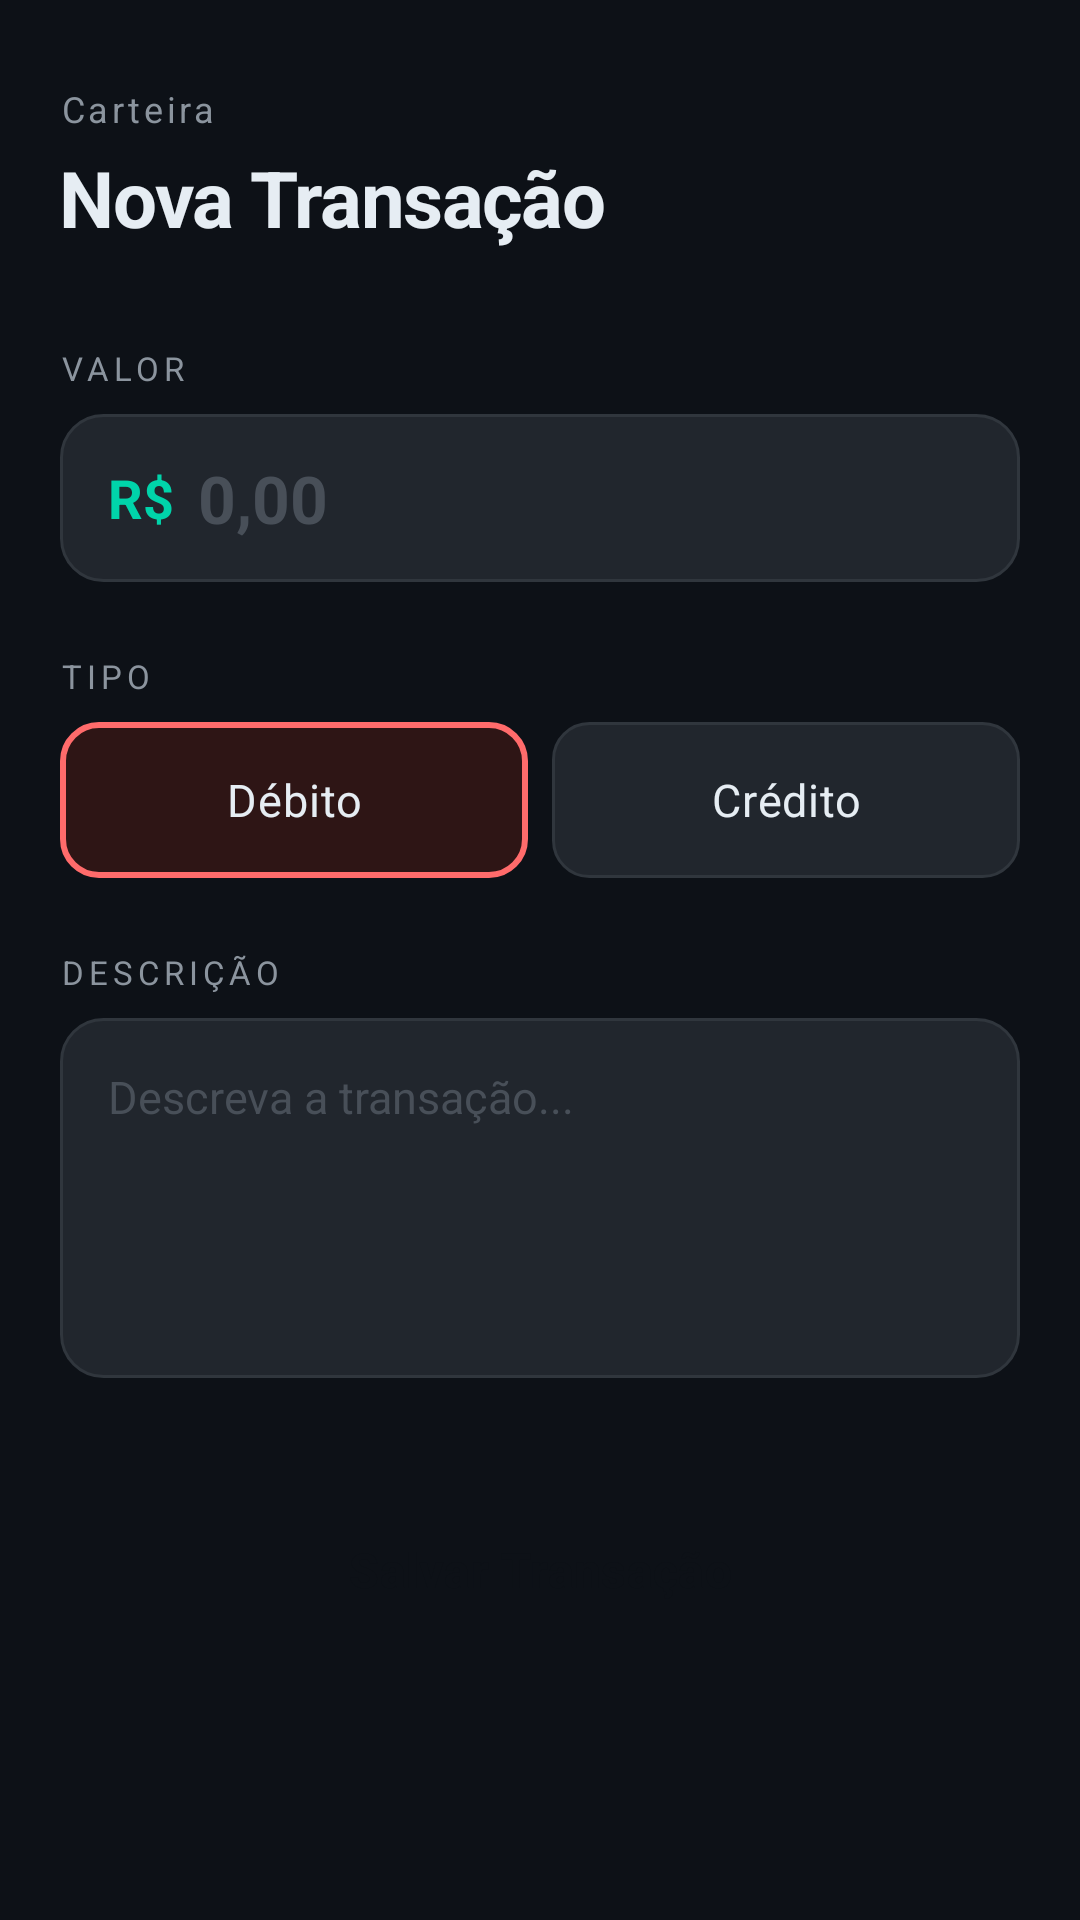

The Android layout XML behind this screen, and the referenced resources:
<!-- AndroidManifest.xml: application theme Theme.App02CarteiraApp -->
<!-- res/layout/activity_cadastro.xml -->
<?xml version="1.0" encoding="utf-8"?>
<ScrollView
    xmlns:android="http://schemas.android.com/apk/res/android"
    xmlns:app="http://schemas.android.com/apk/res-auto"
    xmlns:tools="http://schemas.android.com/tools"
    android:id="@+id/main"
    android:layout_width="match_parent"
    android:layout_height="match_parent"
    android:background="@color/background"
    android:fillViewport="true"
    tools:context=".CadastroActivity">

    <LinearLayout
        android:layout_width="match_parent"
        android:layout_height="wrap_content"
        android:orientation="vertical"
        android:padding="20dp">

        
        <LinearLayout
            android:layout_width="match_parent"
            android:layout_height="wrap_content"
            android:orientation="vertical"
            android:layout_marginBottom="32dp"
            android:layout_marginTop="8dp">

            <TextView
                android:layout_width="wrap_content"
                android:layout_height="wrap_content"
                android:text="Carteira"
                android:textColor="@color/text_secondary"
                android:textSize="12sp"
                android:letterSpacing="0.1"
                android:layout_marginBottom="4dp" />

            <TextView
                android:id="@+id/textViewTitulo"
                android:layout_width="wrap_content"
                android:layout_height="wrap_content"
                android:text="Nova Transação"
                android:textColor="@color/text_primary"
                android:textSize="26sp"
                android:textStyle="bold"
                android:letterSpacing="-0.02" />
        </LinearLayout>

        
        <TextView
            android:layout_width="wrap_content"
            android:layout_height="wrap_content"
            android:text="VALOR"
            android:textColor="@color/text_secondary"
            android:textSize="11sp"
            android:letterSpacing="0.15"
            android:layout_marginBottom="8dp" />

        <LinearLayout
            android:layout_width="match_parent"
            android:layout_height="wrap_content"
            android:background="@drawable/bg_input_field"
            android:orientation="horizontal"
            android:gravity="center_vertical"
            android:paddingHorizontal="16dp"
            android:layout_marginBottom="24dp">

            <TextView
                android:layout_width="wrap_content"
                android:layout_height="wrap_content"
                android:text="R$"
                android:textColor="@color/accent"
                android:textSize="18sp"
                android:textStyle="bold"
                android:layout_marginEnd="8dp" />

            <EditText
                android:id="@+id/editTextValor"
                android:layout_width="match_parent"
                android:layout_height="56dp"
                android:hint="0,00"
                android:textColorHint="@color/text_disabled"
                android:textColor="@color/text_primary"
                android:textSize="22sp"
                android:textStyle="bold"
                android:background="@null"
                android:inputType="numberDecimal"
                android:singleLine="true" />
        </LinearLayout>

        
        <TextView
            android:layout_width="wrap_content"
            android:layout_height="wrap_content"
            android:text="TIPO"
            android:textColor="@color/text_secondary"
            android:textSize="11sp"
            android:letterSpacing="0.15"
            android:layout_marginBottom="8dp" />

        <RadioGroup
            android:id="@+id/radioGroupTipo"
            android:layout_width="match_parent"
            android:layout_height="wrap_content"
            android:orientation="horizontal"
            android:layout_marginBottom="24dp">

            <RadioButton
                android:id="@+id/radioButtonDebito"
                android:layout_width="0dp"
                android:layout_height="52dp"
                android:layout_weight="1"
                android:text="Débito"
                android:textSize="15sp"
                android:textColor="@color/text_primary"
                android:button="@null"
                android:background="@drawable/bg_tipo_debito_selector"
                android:layout_marginEnd="8dp"
                android:gravity="center"
                android:checked="true" />

            <RadioButton
                android:id="@+id/radioButtonCredito"
                android:layout_width="0dp"
                android:layout_height="52dp"
                android:layout_weight="1"
                android:text="Crédito"
                android:textSize="15sp"
                android:textColor="@color/text_primary"
                android:button="@null"
                android:background="@drawable/bg_tipo_credito_selector"
                android:gravity="center" />

        </RadioGroup>

        
        <TextView
            android:layout_width="wrap_content"
            android:layout_height="wrap_content"
            android:text="DESCRIÇÃO"
            android:textColor="@color/text_secondary"
            android:textSize="11sp"
            android:letterSpacing="0.15"
            android:layout_marginBottom="8dp" />

        <EditText
            android:id="@+id/editTextDescricao"
            android:layout_width="match_parent"
            android:layout_height="120dp"
            android:hint="Descreva a transação..."
            android:textColorHint="@color/text_disabled"
            android:textColor="@color/text_primary"
            android:textSize="15sp"
            android:background="@drawable/bg_input_field"
            android:gravity="top"
            android:lines="4"
            android:maxLines="6"
            android:inputType="textMultiLine"
            android:padding="16dp"
            android:layout_marginBottom="36dp" />

        
        <Button
            android:id="@+id/btnSalvar"
            android:layout_width="match_parent"
            android:layout_height="56dp"
            android:text="Salvar Transação"
            android:textSize="16sp"
            android:textStyle="bold"
            android:textColor="@color/text_on_accent"
            android:backgroundTint="@color/accent"
            android:layout_marginBottom="12dp"
            style="@style/Widget.Carteira.Button.Primary"
            app:cornerRadius="14dp" />

        
        <Button
            android:id="@+id/btnExcluir"
            android:layout_width="match_parent"
            android:layout_height="52dp"
            android:text="Excluir Transação"
            android:textSize="15sp"
            android:textColor="@color/debito_color"
            android:backgroundTint="@color/debito_bg"
            android:visibility="gone"
            app:cornerRadius="14dp"
            tools:visibility="visible" />

    </LinearLayout>
</ScrollView>
<!-- resources referenced by this layout -->
<resources>
  <color name="accent">#00D4AA</color>
  <color name="background">#0D1117</color>
  <color name="debito_bg">#2E1515</color>
  <color name="debito_color">#FF6B6B</color>
  <color name="text_disabled">#484F58</color>
  <color name="text_on_accent">#0D1117</color>
  <color name="text_primary">#E6EDF3</color>
  <color name="text_secondary">#8B949E</color>
  <!-- drawable bg_input_field (drawable) -->
  <?xml version="1.0" encoding="utf-8"?>
  <shape xmlns:android="http://schemas.android.com/apk/res/android">
      <solid android:color="@color/surface_variant" />
      <corners android:radius="14dp" />
      <stroke android:width="1dp" android:color="@color/border" />
  </shape>
  <!-- drawable bg_tipo_credito_selector (drawable) -->
  <?xml version="1.0" encoding="utf-8"?>
  <selector xmlns:android="http://schemas.android.com/apk/res/android">
      <item android:state_checked="true">
          <shape>
              <solid android:color="@color/credito_bg" />
              <corners android:radius="12dp" />
              <stroke android:width="2dp" android:color="@color/credito_color" />
          </shape>
      </item>
      <item>
          <shape>
              <solid android:color="@color/surface_variant" />
              <corners android:radius="12dp" />
              <stroke android:width="1dp" android:color="@color/border" />
          </shape>
      </item>
  </selector>
  <!-- drawable bg_tipo_debito_selector (drawable) -->
  <?xml version="1.0" encoding="utf-8"?>
  <selector xmlns:android="http://schemas.android.com/apk/res/android">
      <item android:state_checked="true">
          <shape>
              <solid android:color="@color/debito_bg" />
              <corners android:radius="12dp" />
              <stroke android:width="2dp" android:color="@color/debito_color" />
          </shape>
      </item>
      <item>
          <shape>
              <solid android:color="@color/surface_variant" />
              <corners android:radius="12dp" />
              <stroke android:width="1dp" android:color="@color/border" />
          </shape>
      </item>
  </selector>
  <style name="Widget.Carteira.Button.Primary" parent="Widget.Material3.Button">
          <item name="android:backgroundTint">@color/accent</item>
          <item name="android:textColor">@color/text_on_accent</item>
          <item name="android:textStyle">bold</item>
          <item name="cornerRadius">12dp</item>
      </style>
  <style name="Theme.App02CarteiraApp" parent="Base.Theme.App02CarteiraApp" />
  <color name="surface_variant">#21262D</color>
  <color name="border">#30363D</color>
  <color name="credito_bg">#0D2E29</color>
  <color name="credito_color">#00D4AA</color>
  <style name="Base.Theme.App02CarteiraApp" parent="Theme.Material3.Dark.NoActionBar">
          <item name="colorPrimary">@color/accent</item>
          <item name="colorPrimaryVariant">@color/accent_dark</item>
          <item name="colorOnPrimary">@color/text_on_accent</item>
          <item name="colorSecondary">@color/secondary</item>
          <item name="colorSurface">@color/surface</item>
          <item name="colorOnSurface">@color/text_primary</item>
          <item name="android:colorBackground">@color/background</item>
          <item name="android:windowBackground">@color/background</item>
          <item name="colorError">@color/error</item>
          <item name="android:statusBarColor">@color/background</item>
          <item name="android:navigationBarColor">@color/background</item>
      </style>
  <color name="accent_dark">#00A884</color>
  <color name="secondary">#0F3460</color>
  <color name="surface">#161B22</color>
  <color name="error">#FF6B6B</color>
</resources>
